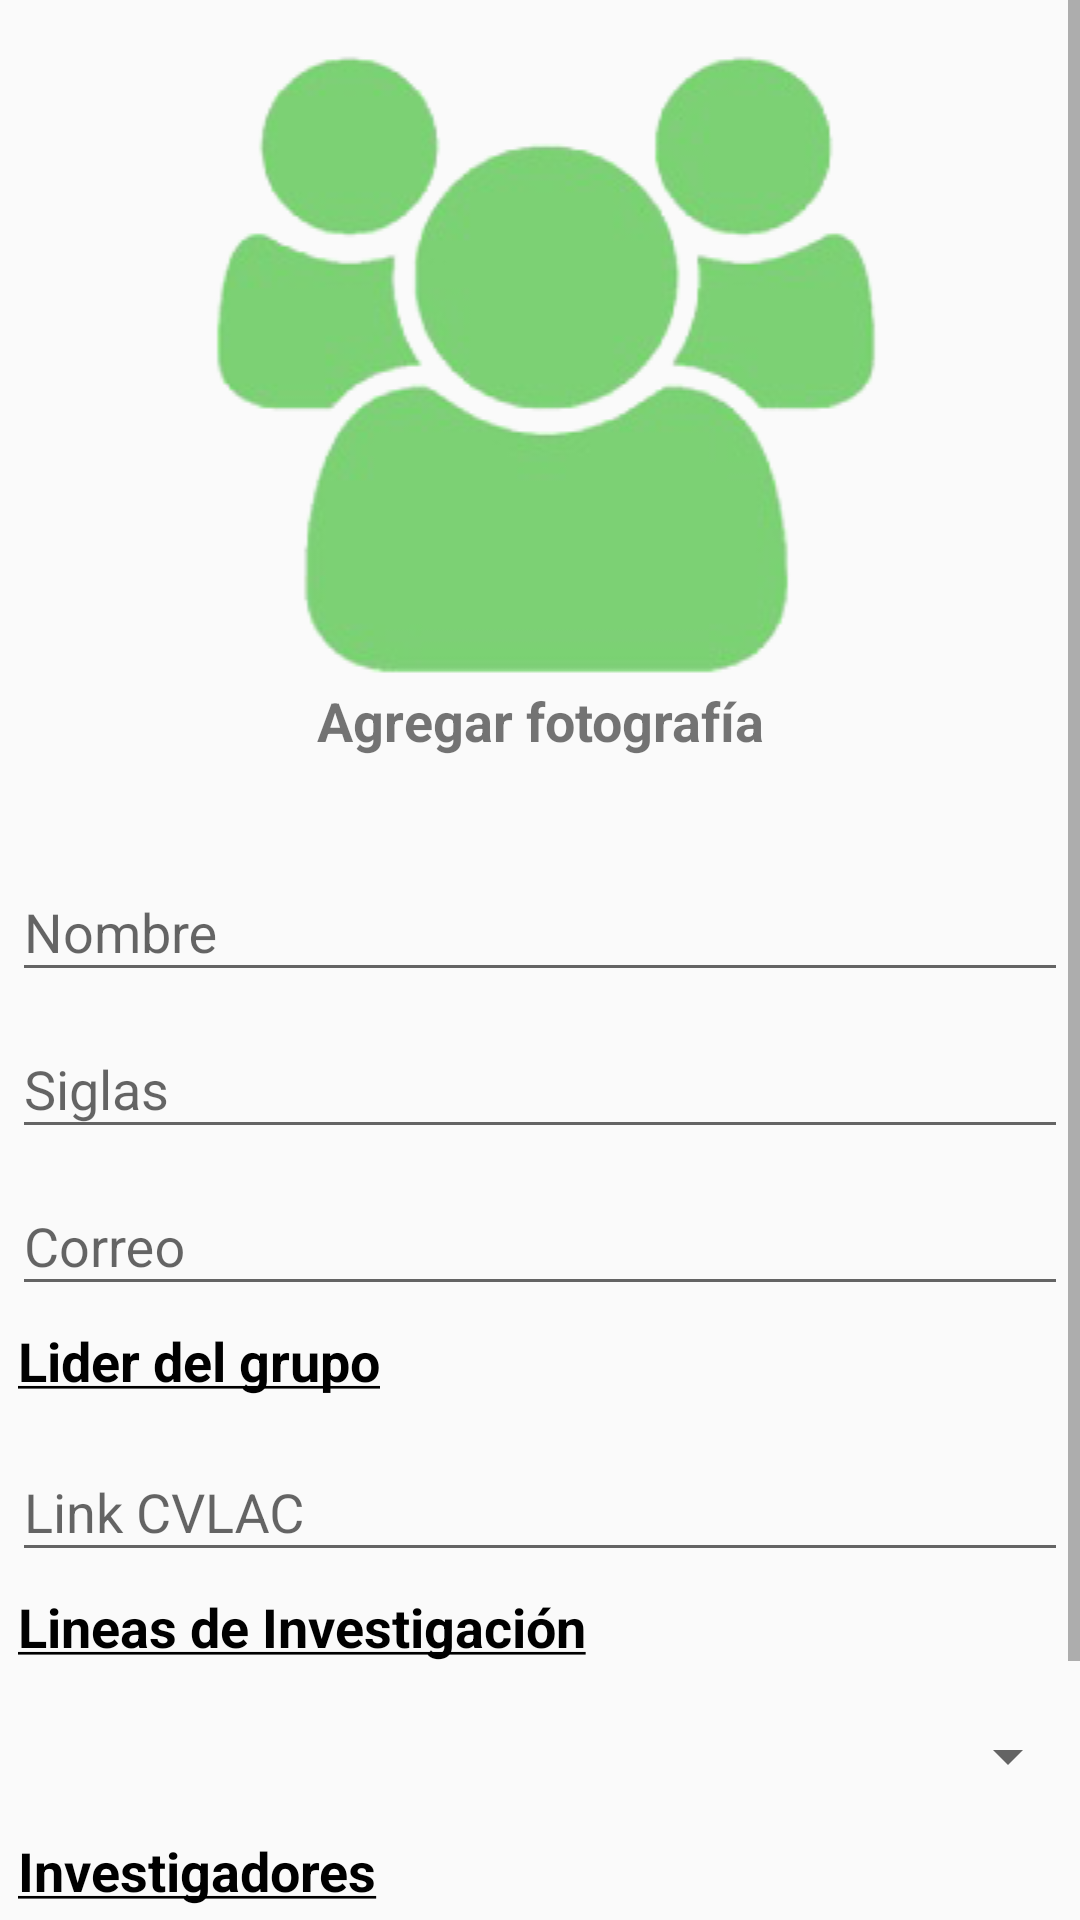

This screen was rendered from an Android layout file. Write that file and the resources it references.
<!-- AndroidManifest.xml: application theme AppTheme -->
<!-- res/layout/fragment_add_group.xml -->
<LinearLayout xmlns:android="http://schemas.android.com/apk/res/android"
    xmlns:tools="http://schemas.android.com/tools"
    android:layout_width="match_parent"
    android:layout_height="match_parent"
    android:weightSum="1"
    tools:context="roy.cvuq.uniquindio.edu.co.cvuqv1.fragment.AddGroupFragment">

    <ScrollView
        android:id="@+id/scroll_view_add_group"
        android:layout_width="match_parent"
        android:layout_height="match_parent"
        android:layout_weight="1">

        <LinearLayout
            android:layout_width="match_parent"
            android:layout_height="wrap_content"
            android:gravity="center_horizontal"
            android:orientation="vertical">

            <LinearLayout
                android:id="@+id/agregar_imagen"
                android:layout_width="match_parent"
                android:layout_height="wrap_content"
                android:layout_marginLeft="50dp"
                android:layout_marginRight="50dp"
                android:layout_marginTop="15dp"
                android:background="@drawable/border_black"
                android:orientation="vertical"
                android:padding="1dp">

                <ImageView
                    android:id="@+id/image_group"
                    android:layout_width="match_parent"
                    android:layout_height="match_parent"
                    android:src="@drawable/add_group" />

                <TextView
                    android:id="@+id/texto_fotografia_add_group"
                    android:layout_width="match_parent"
                    android:layout_height="wrap_content"
                    android:layout_marginBottom="10dp"
                    android:gravity="center_horizontal"
                    android:text="@string/texto_agregar_fotografia"
                    android:textSize="18sp"
                    android:textStyle="bold" />

            </LinearLayout>

            <Space
                android:layout_width="wrap_content"
                android:layout_height="15dp" />

            <android.support.design.widget.TextInputLayout
                android:layout_width="match_parent"
                android:layout_height="wrap_content"
                android:layout_marginLeft="4dp"
                android:layout_marginRight="4dp">

                <android.support.design.widget.TextInputEditText
                    android:id="@+id/nombre"
                    android:layout_width="match_parent"
                    android:layout_height="wrap_content"
                    android:hint="@string/texto_nombre"
                    android:inputType="text" />

            </android.support.design.widget.TextInputLayout>

            <android.support.design.widget.TextInputLayout
                android:layout_width="match_parent"
                android:layout_height="wrap_content"
                android:layout_marginLeft="4dp"
                android:layout_marginRight="4dp">

                <android.support.design.widget.TextInputEditText
                    android:id="@+id/apellido"
                    android:layout_width="match_parent"
                    android:layout_height="wrap_content"
                    android:hint="@string/texto_siglas"
                    android:inputType="text" />

            </android.support.design.widget.TextInputLayout>

            <android.support.design.widget.TextInputLayout
                android:layout_width="match_parent"
                android:layout_height="wrap_content"
                android:layout_marginLeft="4dp"
                android:layout_marginRight="4dp">

                <android.support.design.widget.TextInputEditText
                    android:id="@+id/correo"
                    android:layout_width="match_parent"
                    android:layout_height="wrap_content"
                    android:hint="@string/texto_correo"
                    android:inputType="textEmailAddress" />

            </android.support.design.widget.TextInputLayout>

            <TextView
                android:id="@+id/lider_grupo"
                android:layout_width="match_parent"
                android:layout_height="wrap_content"
                android:layout_margin="6dp"
                android:text="@string/texto_lider_grupo"
                android:textColor="@color/colorBlack"
                android:textSize="18sp"
                android:textStyle="bold" />

            <android.support.design.widget.TextInputLayout
                android:layout_width="match_parent"
                android:layout_height="wrap_content"
                android:layout_marginLeft="4dp"
                android:layout_marginRight="4dp">

                <android.support.design.widget.TextInputEditText
                    android:id="@+id/link_cvlac"
                    android:layout_width="match_parent"
                    android:layout_height="wrap_content"
                    android:hint="@string/texto_link_cvlac"
                    android:inputType="textUri" />

            </android.support.design.widget.TextInputLayout>

            <TextView
                android:id="@+id/lineas_investigacion"
                android:layout_width="match_parent"
                android:layout_height="wrap_content"
                android:layout_margin="6dp"
                android:text="@string/texto_lineas_investigacion"
                android:textColor="@color/colorBlack"
                android:textSize="18sp"
                android:textStyle="bold" />

            <Spinner
                android:id="@+id/spinner_categoria"
                android:layout_width="match_parent"
                android:layout_height="40dp"
                android:layout_alignParentTop="true"
                android:layout_centerHorizontal="true"
                android:layout_marginTop="5dp" />

            <TextView
                android:id="@+id/investigadores"
                android:layout_width="match_parent"
                android:layout_height="wrap_content"
                android:layout_margin="6dp"
                android:text="@string/texto_investigadores_underline"
                android:textColor="@color/colorBlack"
                android:textSize="18sp"
                android:textStyle="bold" />

            <Button
                android:id="@+id/guardar_grupo"
                android:layout_width="wrap_content"
                android:layout_height="wrap_content"
                android:layout_marginBottom="20sp"
                android:layout_marginTop="30sp"
                android:backgroundTint="@color/colorDarkGreen"
                android:elevation="1dp"
                android:text="@string/texto_guardar"
                android:textColor="@color/colorWhite"
                android:theme="@style/PrimaryButton" />

        </LinearLayout>

    </ScrollView>

</LinearLayout>
<!-- resources referenced by this layout -->
<resources>
  <color name="colorBlack">#000000</color>
  <color name="colorDarkGreen">#144d0b</color>
  <color name="colorWhite">#ffffff</color>
  <!-- drawable add_group: png bitmap (drawable, 23829 bytes) -->
  <string name="texto_agregar_fotografia">Agregar fotografía</string>
  <string name="texto_correo">Correo</string>
  <string name="texto_guardar">Guardar</string>
  <string name="texto_investigadores_underline"><u>Investigadores</u></string>
  <string name="texto_lider_grupo"><u>Lider del grupo</u></string>
  <string name="texto_lineas_investigacion"><u>Lineas de Investigación</u></string>
  <string name="texto_link_cvlac">Link CVLAC</string>
  <string name="texto_nombre">Nombre</string>
  <string name="texto_siglas">Siglas</string>
  <style name="PrimaryButton" parent="Theme.AppCompat">
          <item name="colorButtonNormal">@color/colorDarkGreen</item>
          <item name="colorControlHighlight">@color/colorGreen</item>
      </style>
  <style name="AppTheme" parent="Theme.AppCompat.Light.NoActionBar">
          <item name="colorPrimary">@color/colorPrimary</item>
          <item name="colorPrimaryDark">@color/colorPrimaryDark</item>
          <item name="colorAccent">@color/colorAccent</item>
      </style>
  <color name="colorGreen">#6ebf61</color>
  <color name="colorPrimary">#144d0b</color>
  <color name="colorPrimaryDark">#FF000000</color>
  <color name="colorAccent">#020202</color>
</resources>
